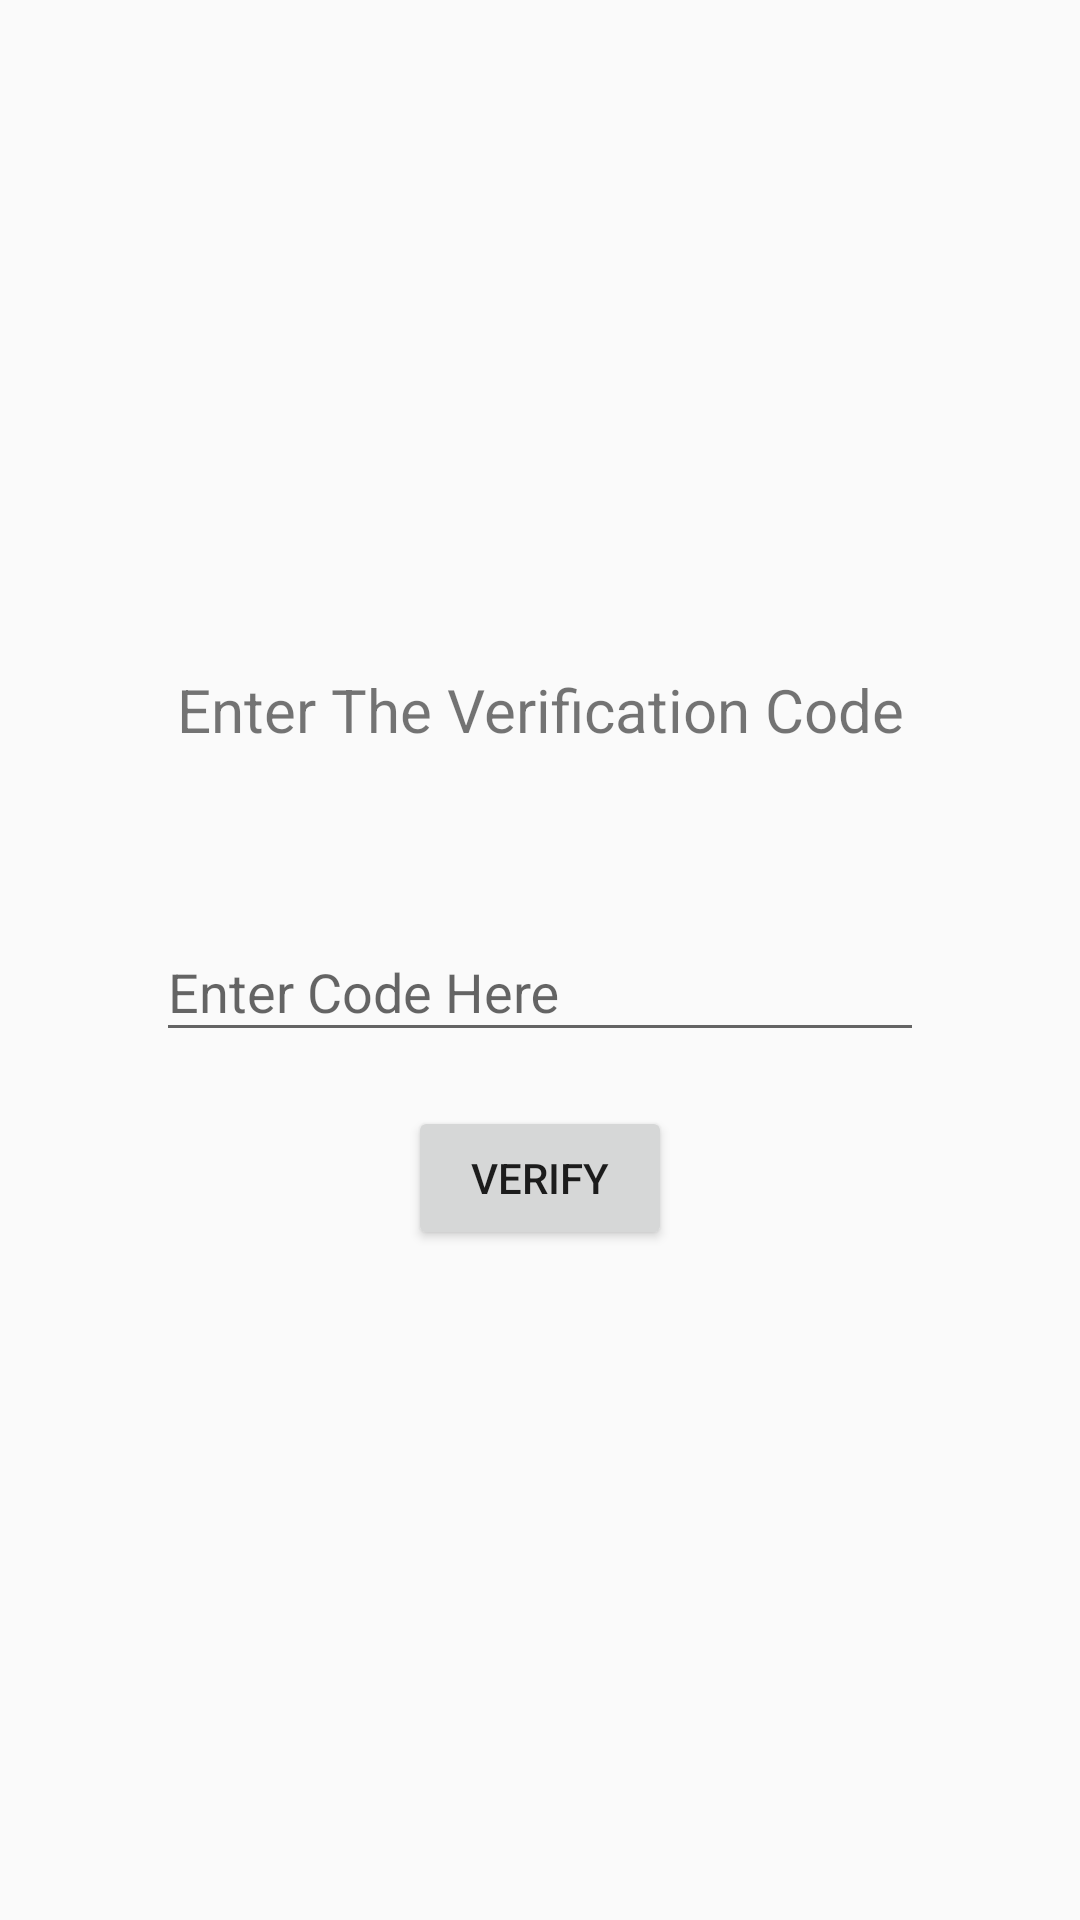

This screen was rendered from an Android layout file. Write that file and the resources it references.
<!-- AndroidManifest.xml: application theme AppTheme -->
<!-- res/layout/activity_verification.xml -->
<?xml version="1.0" encoding="utf-8"?>
<LinearLayout xmlns:android="http://schemas.android.com/apk/res/android"
    xmlns:app="http://schemas.android.com/apk/res-auto"
    xmlns:tools="http://schemas.android.com/tools"
    android:layout_width="match_parent"
    android:layout_height="match_parent"

    tools:context="com.zameenbaaazar.zameenbaazar.VerificationActivity">

<LinearLayout
    android:layout_width="match_parent"
    android:layout_height="wrap_content"
    android:focusable="true"
    android:focusableInTouchMode="true"
    android:orientation="vertical"
     android:layout_margin="40dp"
    android:layout_gravity="center"

    >

    <TextView
        android:layout_width="match_parent"
        android:layout_height="wrap_content"
        android:text="@string/displayInVerification"
        android:textSize="20sp"
        android:textAlignment="center"

        />
    <TextView
        android:id="@+id/email"
        android:layout_width="match_parent"
        android:layout_height="wrap_content"
        android:textSize="18sp"
        android:layout_margin="12dp"
        />
    <android.support.design.widget.TextInputLayout
        android:id="@+id/verificationCode"
        android:layout_width="match_parent"
        android:layout_height="wrap_content"
        android:layout_centerHorizontal="true"
        >
        <EditText
            android:id="@+id/verificationCodeText"
            android:layout_width="match_parent"
            android:layout_height="wrap_content"
            android:ems="10"
            android:inputType="number"
            android:maxLines="1"
            android:hint="@string/verificationCode"
            android:layout_margin="12dp"/>
    </android.support.design.widget.TextInputLayout>

   <Button
       android:id="@+id/verifybtn"
       android:layout_width="wrap_content"
       android:layout_height="match_parent"
       android:layout_gravity="center"
       android:text="@string/Enter"
       android:layout_marginTop="6dp"/>
</LinearLayout>
    
</LinearLayout>
<!-- resources referenced by this layout -->
<resources>
  <string name="Enter">Verify</string>
  <string name="displayInVerification">Enter The Verification Code</string>
  <string name="verificationCode">Enter Code Here</string>
  <style name="AppTheme" parent="Theme.AppCompat.Light.DarkActionBar">
          
          <item name="colorPrimary">@color/colorPrimary</item>
          <item name="colorPrimaryDark">@color/colorPrimaryDark</item>
          <item name="colorAccent">@color/colorAccent</item>
      </style>
  <!-- not gathered from this repository: default colours our renderer supplied (Android Studio template values) -->
  <color name="colorPrimary">#FF6200EE</color>
  <color name="colorPrimaryDark">#FF3700B3</color>
  <color name="colorAccent">#FF03DAC5</color>
</resources>
